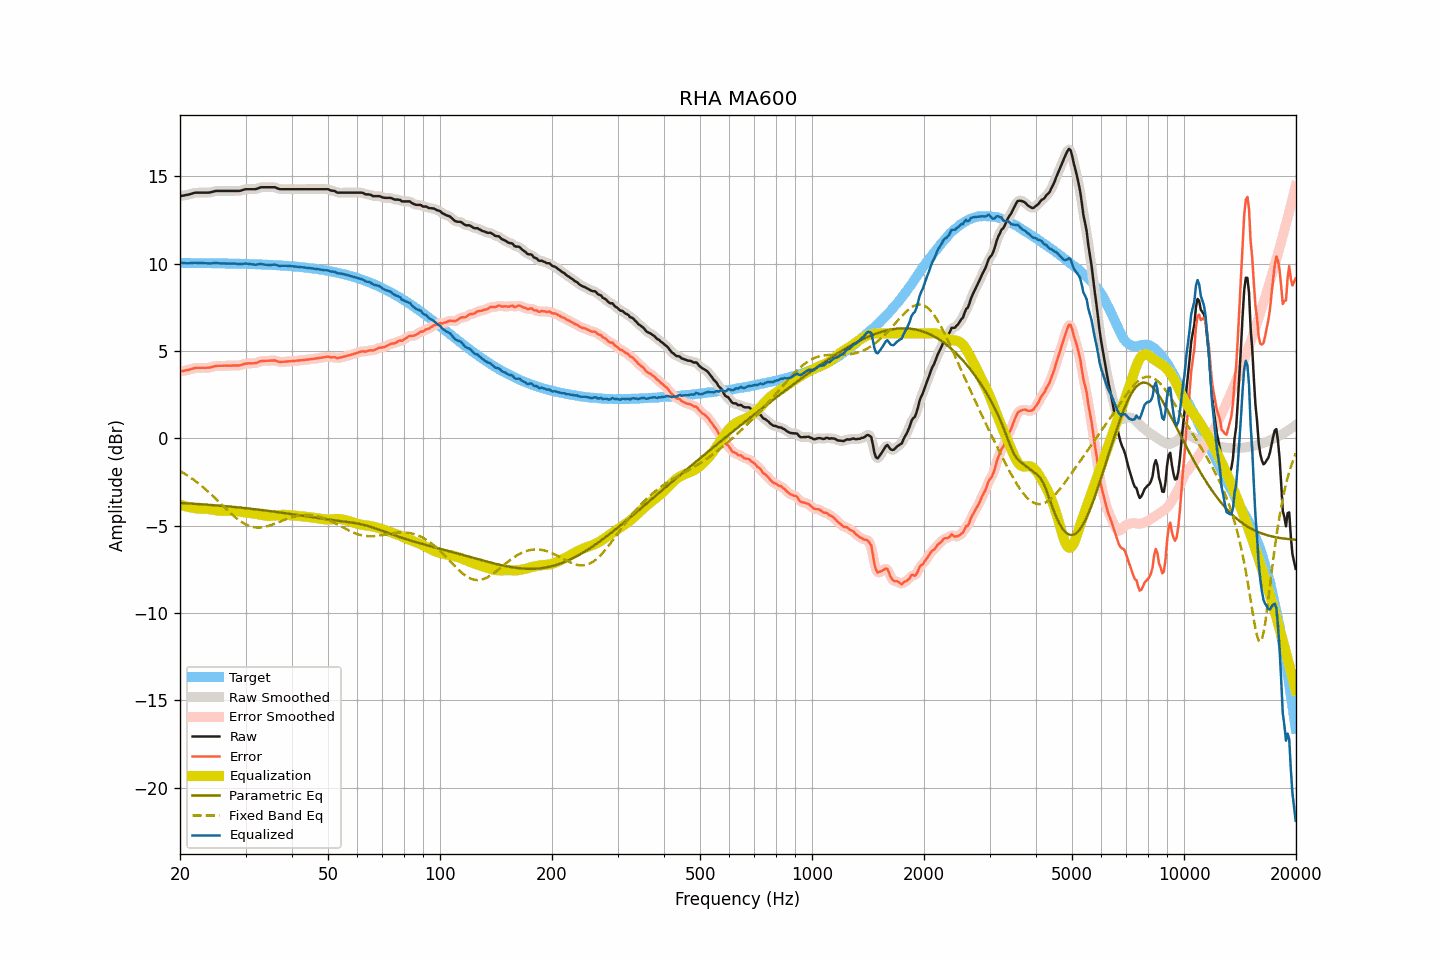

The file beside this chart, header and first rows:
frequency, raw, smoothed, error, error_smoothed, equalization, parametric_eq, fixed_band_eq, equalized_raw, equalized_smoothed, target
20.00, 13.86, 13.86, 3.82, 3.83, -3.81, -3.70, -1.87, 10.05, 10.05, 10.04
20.20, 13.88, 13.88, 3.84, 3.84, -3.84, -3.71, -1.92, 10.04, 10.04, 10.04
20.40, 13.89, 13.89, 3.85, 3.86, -3.86, -3.71, -1.98, 10.03, 10.03, 10.03
20.61, 13.91, 13.91, 3.87, 3.87, -3.88, -3.72, -2.03, 10.02, 10.02, 10.03
20.81, 13.93, 13.93, 3.90, 3.89, -3.91, -3.72, -2.09, 10.02, 10.02, 10.03
21.02, 13.94, 13.95, 3.91, 3.91, -3.93, -3.73, -2.15, 10.01, 10.02, 10.03
21.23, 13.97, 13.97, 3.94, 3.93, -3.95, -3.73, -2.21, 10.02, 10.02, 10.03
21.44, 13.99, 13.99, 3.96, 3.96, -3.96, -3.74, -2.28, 10.03, 10.03, 10.03
21.66, 14.02, 14.02, 3.99, 3.99, -3.98, -3.75, -2.34, 10.03, 10.04, 10.03
21.87, 14.05, 14.04, 4.02, 4.01, -4.00, -3.75, -2.41, 10.05, 10.04, 10.03
22.09, 14.06, 14.06, 4.03, 4.03, -4.02, -3.76, -2.48, 10.04, 10.04, 10.03
22.31, 14.06, 14.06, 4.03, 4.03, -4.03, -3.76, -2.55, 10.03, 10.03, 10.03
22.54, 14.06, 14.06, 4.03, 4.03, -4.03, -3.77, -2.62, 10.03, 10.03, 10.03
22.76, 14.06, 14.06, 4.03, 4.03, -4.03, -3.78, -2.70, 10.02, 10.02, 10.03
22.99, 14.06, 14.06, 4.03, 4.03, -4.03, -3.78, -2.77, 10.02, 10.02, 10.03
23.22, 14.06, 14.06, 4.04, 4.04, -4.03, -3.79, -2.85, 10.02, 10.02, 10.02
23.45, 14.06, 14.06, 4.04, 4.03, -4.04, -3.80, -2.93, 10.02, 10.02, 10.02
23.69, 14.06, 14.06, 4.04, 4.04, -4.05, -3.80, -3.01, 10.01, 10.01, 10.02
23.92, 14.06, 14.06, 4.04, 4.04, -4.06, -3.81, -3.09, 10.00, 10.01, 10.02
24.16, 14.08, 14.08, 4.06, 4.06, -4.07, -3.82, -3.18, 10.01, 10.01, 10.02
24.40, 14.10, 14.10, 4.08, 4.08, -4.09, -3.82, -3.26, 10.01, 10.02, 10.02
24.65, 14.13, 14.13, 4.11, 4.11, -4.10, -3.83, -3.35, 10.03, 10.03, 10.02
24.89, 14.15, 14.15, 4.13, 4.13, -4.12, -3.84, -3.44, 10.03, 10.03, 10.02
25.14, 14.16, 14.16, 4.14, 4.14, -4.13, -3.85, -3.53, 10.03, 10.03, 10.01
25.39, 14.16, 14.16, 4.15, 4.15, -4.14, -3.85, -3.62, 10.02, 10.02, 10.01
25.65, 14.16, 14.16, 4.15, 4.15, -4.15, -3.86, -3.71, 10.01, 10.01, 10.01
25.91, 14.16, 14.16, 4.15, 4.15, -4.15, -3.87, -3.80, 10.01, 10.01, 10.01
26.16, 14.16, 14.16, 4.15, 4.15, -4.15, -3.88, -3.89, 10.00, 10.00, 10.01
26.43, 14.16, 14.16, 4.15, 4.15, -4.15, -3.89, -3.98, 10.00, 10.00, 10.01
26.69, 14.16, 14.16, 4.15, 4.15, -4.16, -3.89, -4.07, 10.00, 10.00, 10.01
26.96, 14.16, 14.16, 4.16, 4.16, -4.16, -3.90, -4.16, 10.00, 10.00, 10.00
27.23, 14.16, 14.16, 4.16, 4.16, -4.16, -3.91, -4.24, 10.00, 10.00, 10.00
27.50, 14.16, 14.16, 4.16, 4.16, -4.16, -3.92, -4.33, 10.00, 10.00, 10.00
27.77, 14.16, 14.16, 4.16, 4.16, -4.16, -3.93, -4.41, 10.00, 10.00, 10.00
28.05, 14.16, 14.16, 4.16, 4.16, -4.16, -3.94, -4.49, 10.00, 10.00, 10.00
28.33, 14.16, 14.16, 4.17, 4.16, -4.17, -3.95, -4.57, 9.99, 9.99, 9.99
28.62, 14.16, 14.16, 4.17, 4.17, -4.18, -3.96, -4.64, 9.98, 9.98, 9.99
28.90, 14.16, 14.16, 4.17, 4.18, -4.19, -3.96, -4.71, 9.97, 9.97, 9.99
29.19, 14.18, 14.18, 4.19, 4.20, -4.21, -3.97, -4.77, 9.97, 9.97, 9.99
29.48, 14.21, 14.21, 4.22, 4.22, -4.22, -3.98, -4.83, 9.98, 9.98, 9.98
29.78, 14.24, 14.24, 4.26, 4.25, -4.24, -3.99, -4.89, 10.00, 10.00, 9.98
30.08, 14.26, 14.25, 4.28, 4.27, -4.26, -4.00, -4.93, 10.00, 10.00, 9.98
30.38, 14.26, 14.26, 4.28, 4.28, -4.27, -4.01, -4.98, 9.99, 9.99, 9.98
30.68, 14.26, 14.26, 4.29, 4.29, -4.28, -4.02, -5.01, 9.98, 9.98, 9.97
30.99, 14.26, 14.26, 4.29, 4.29, -4.29, -4.03, -5.05, 9.97, 9.97, 9.97
31.30, 14.26, 14.26, 4.29, 4.29, -4.30, -4.04, -5.07, 9.96, 9.96, 9.97
31.61, 14.26, 14.26, 4.29, 4.29, -4.31, -4.05, -5.09, 9.95, 9.95, 9.96
31.93, 14.26, 14.27, 4.30, 4.31, -4.33, -4.07, -5.10, 9.93, 9.94, 9.96
32.24, 14.29, 14.29, 4.33, 4.33, -4.34, -4.08, -5.11, 9.95, 9.95, 9.96
32.57, 14.32, 14.32, 4.36, 4.37, -4.36, -4.09, -5.11, 9.96, 9.96, 9.95
32.89, 14.36, 14.35, 4.41, 4.40, -4.38, -4.10, -5.11, 9.98, 9.97, 9.95
33.22, 14.37, 14.37, 4.42, 4.42, -4.40, -4.11, -5.10, 9.97, 9.97, 9.95
33.55, 14.37, 14.37, 4.43, 4.43, -4.42, -4.12, -5.08, 9.95, 9.95, 9.94
33.89, 14.37, 14.37, 4.43, 4.43, -4.43, -4.13, -5.06, 9.94, 9.94, 9.94
34.23, 14.37, 14.37, 4.43, 4.43, -4.45, -4.14, -5.04, 9.92, 9.92, 9.94
34.57, 14.37, 14.37, 4.44, 4.44, -4.45, -4.16, -5.02, 9.92, 9.92, 9.93
34.92, 14.37, 14.37, 4.44, 4.44, -4.45, -4.17, -4.99, 9.92, 9.92, 9.93
35.27, 14.37, 14.37, 4.45, 4.45, -4.44, -4.18, -4.95, 9.93, 9.93, 9.92
35.62, 14.37, 14.37, 4.45, 4.45, -4.43, -4.19, -4.92, 9.93, 9.94, 9.92
35.97, 14.37, 14.36, 4.46, 4.45, -4.42, -4.21, -4.89, 9.94, 9.93, 9.91
... 635 more rows
